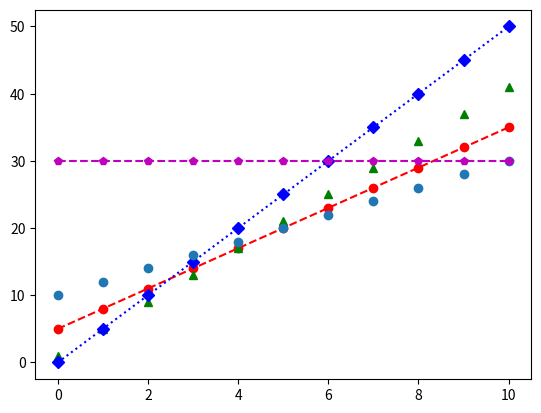

Generate this figure with matplotlib:
# taxi 1 - 3zł/km + 5zł na start
# taxi 2 - 4zł/km + 1zł na start
# taxi 3 - 5zł/km + 0zł na start
# taxi 4 - 2zł/km + 10zł na start
# taxi 5 - 0zł/km + 30zł na start

import matplotlib.pyplot as plt

X = [i for i in range(0, 11)]
Y1 = [3*i + 5 for i in X]
Y2 = [4*i + 1 for i in X]
Y3 = [5*i + 0 for i in X]
Y4 = [2*i + 10 for i in X]
Y5 = [0*i + 30 for i in X]

plt.plot(X, Y1, 'ro--')
plt.plot(X, Y2, 'g^')
plt.plot(X, Y3, 'bD:')
plt.plot(X, Y4, 'o')
plt.plot(X, Y5, 'mp--')
plt.show()
